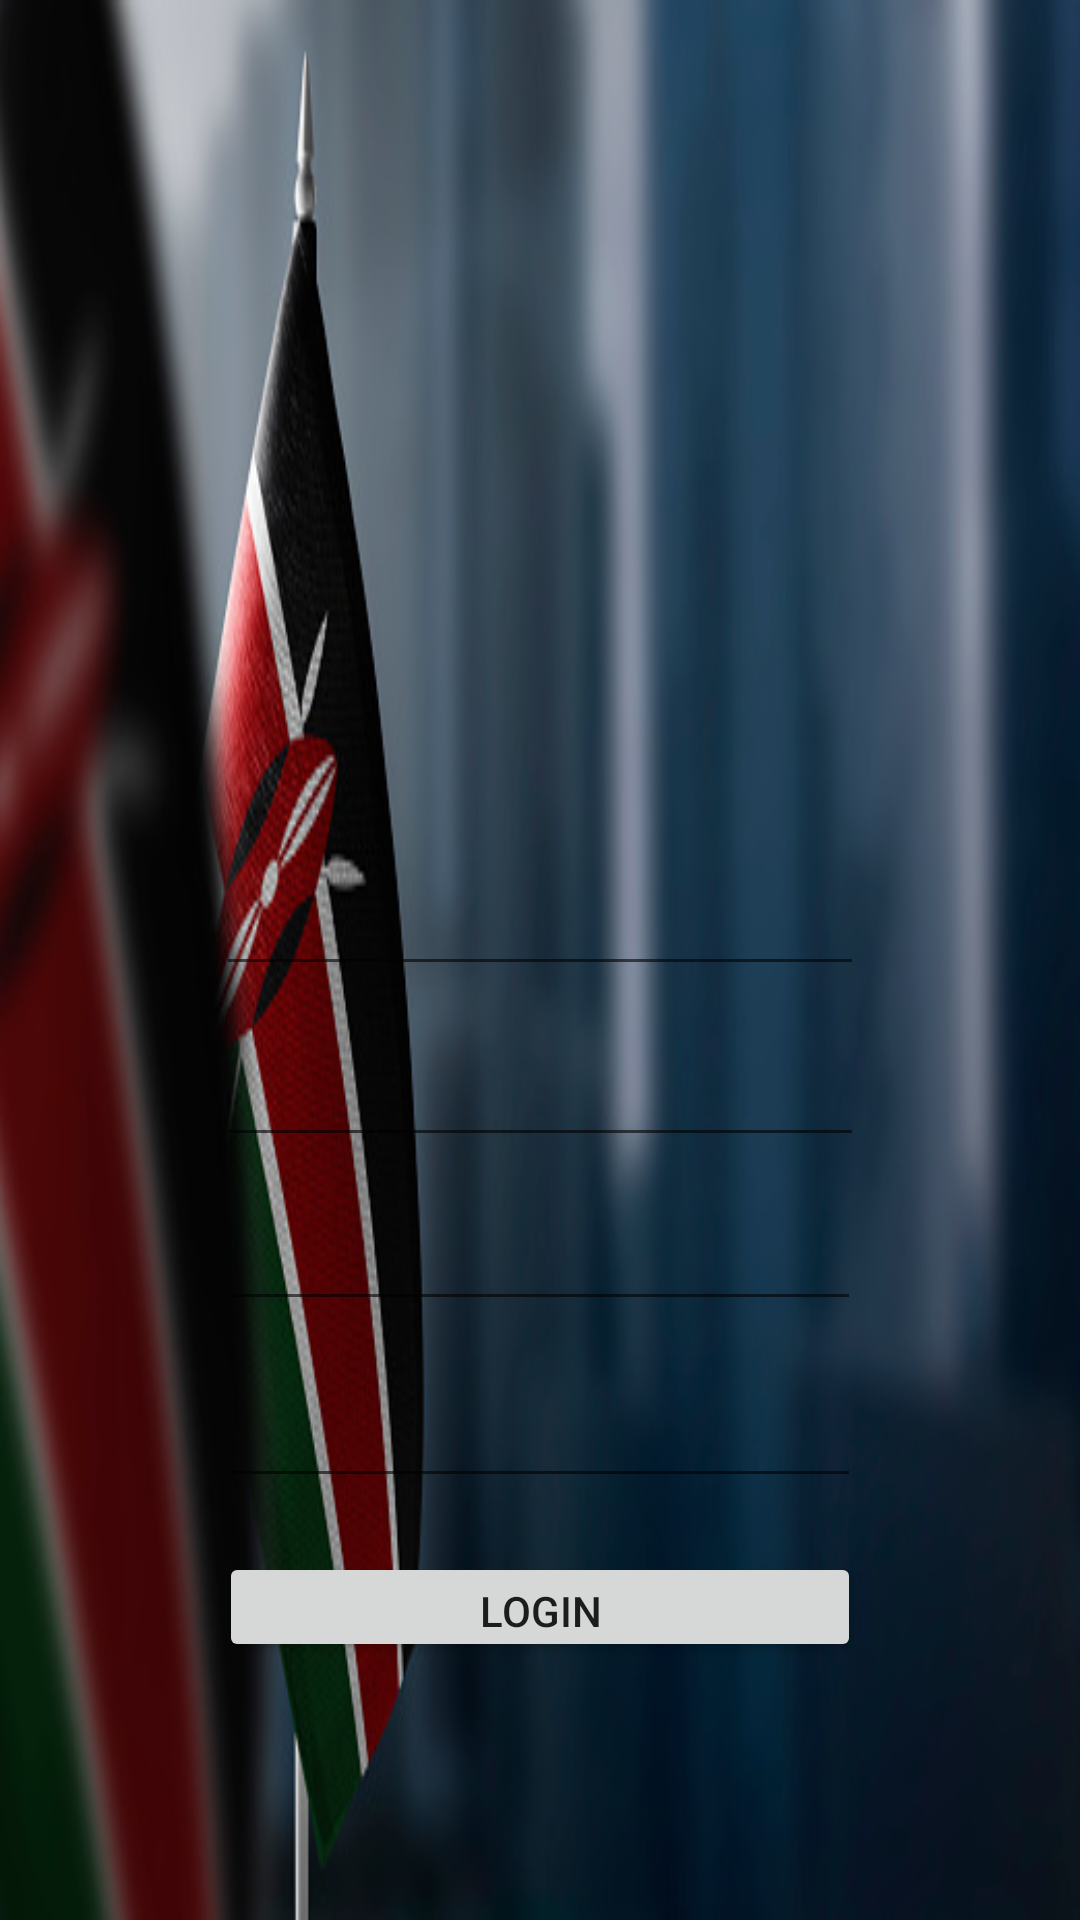

Reconstruct the res/layout file that produces this screen, plus the resources it refers to.
<!-- AndroidManifest.xml: application theme Theme.Seansapp -->
<!-- res/layout/activity_seanapp2.xml -->
<?xml version="1.0" encoding="utf-8"?>
<androidx.constraintlayout.widget.ConstraintLayout xmlns:android="http://schemas.android.com/apk/res/android"
    xmlns:app="http://schemas.android.com/apk/res-auto"
    xmlns:tools="http://schemas.android.com/tools"
    android:layout_width="match_parent"
    android:layout_height="match_parent"
    android:background="@drawable/sean2"
    tools:context=".seanapp2">

    <EditText
        android:id="@+id/editTextTextPersonName"
        android:layout_width="0dp"
        android:layout_height="0dp"
        android:layout_marginStart="72dp"
        android:layout_marginTop="292dp"
        android:layout_marginEnd="72dp"
        android:layout_marginBottom="20dp"
        android:ems="10"
        android:inputType="textPersonName"
        app:layout_constraintBottom_toTopOf="@+id/editTextTextEmailAddress2"
        app:layout_constraintEnd_toEndOf="parent"
        app:layout_constraintStart_toStartOf="parent"
        app:layout_constraintTop_toTopOf="parent"
        tools:text="Name" />

    <EditText
        android:id="@+id/editTextTextEmailAddress2"
        android:layout_width="0dp"
        android:layout_height="0dp"
        android:layout_marginStart="72dp"
        android:layout_marginEnd="72dp"
        android:layout_marginBottom="18dp"
        android:ems="10"
        android:inputType="textEmailAddress"
        app:layout_constraintBottom_toTopOf="@+id/editTextPhone"
        app:layout_constraintEnd_toEndOf="parent"
        app:layout_constraintStart_toStartOf="parent"
        app:layout_constraintTop_toBottomOf="@+id/editTextTextPersonName"
        tools:text="Email" />

    <EditText
        android:id="@+id/editTextPhone"
        android:layout_width="0dp"
        android:layout_height="0dp"
        android:layout_marginStart="73dp"
        android:layout_marginEnd="73dp"
        android:layout_marginBottom="22dp"
        android:ems="10"
        android:inputType="phone"
        app:layout_constraintBottom_toTopOf="@+id/editTextNumberPassword2"
        app:layout_constraintEnd_toEndOf="parent"
        app:layout_constraintStart_toStartOf="parent"
        app:layout_constraintTop_toBottomOf="@+id/editTextTextEmailAddress2"
        tools:text="Phone Number" />

    <EditText
        android:id="@+id/editTextNumberPassword2"
        android:layout_width="0dp"
        android:layout_height="0dp"
        android:layout_marginStart="73dp"
        android:layout_marginEnd="73dp"
        android:layout_marginBottom="18dp"
        android:ems="10"
        android:inputType="numberPassword"
        app:layout_constraintBottom_toTopOf="@+id/button2"
        app:layout_constraintEnd_toEndOf="parent"
        app:layout_constraintStart_toStartOf="parent"
        app:layout_constraintTop_toBottomOf="@+id/editTextPhone"
        tools:text="PIN" />

    <Button
        android:id="@+id/button2"
        android:layout_width="0dp"
        android:layout_height="0dp"
        android:layout_marginStart="73dp"
        android:layout_marginEnd="73dp"
        android:layout_marginBottom="86dp"
        android:text="LOGIN"
        app:layout_constraintBottom_toBottomOf="parent"
        app:layout_constraintEnd_toEndOf="parent"
        app:layout_constraintStart_toStartOf="parent"
        app:layout_constraintTop_toBottomOf="@+id/editTextNumberPassword2" />
</androidx.constraintlayout.widget.ConstraintLayout>
<!-- resources referenced by this layout -->
<resources>
  <!-- drawable sean2: jpg bitmap (drawable, 46189 bytes) -->
  <style name="Theme.Seansapp" parent="Theme.MaterialComponents.DayNight.DarkActionBar">
          
          <item name="colorPrimary">@color/purple_500</item>
          <item name="colorPrimaryVariant">@color/purple_700</item>
          <item name="colorOnPrimary">@color/white</item>
          
          <item name="colorSecondary">@color/teal_200</item>
          <item name="colorSecondaryVariant">@color/teal_700</item>
          <item name="colorOnSecondary">@color/black</item>
          
          <item name="android:statusBarColor">?attr/colorPrimaryVariant</item>
          
      </style>
  <!-- not gathered from this repository: default colours our renderer supplied (Android Studio template values) -->
  <color name="purple_500">#FF6200EE</color>
  <color name="purple_700">#FF3700B3</color>
  <color name="teal_200">#FF03DAC5</color>
  <color name="teal_700">#FF018786</color>
  <color name="black">#FF000000</color>
  <color name="white">#FFFFFFFF</color>
</resources>
